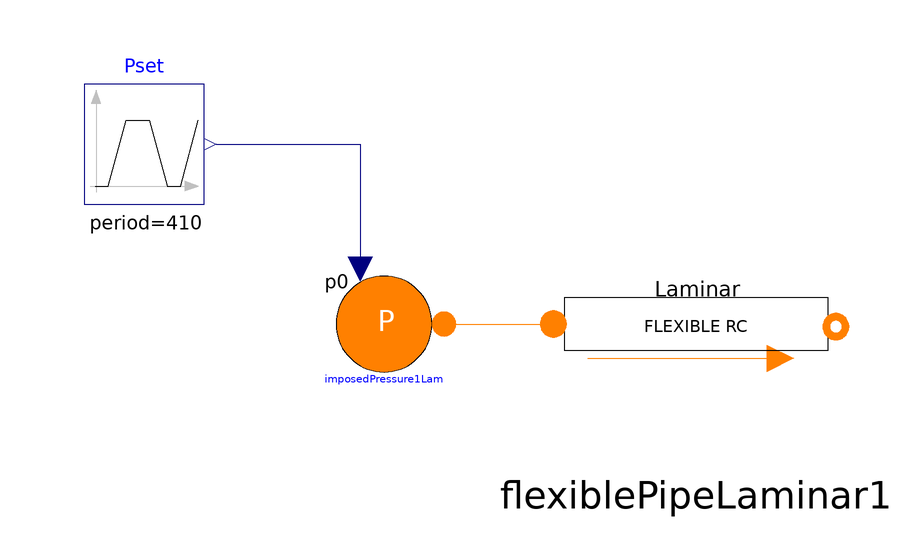

Above is the diagram view of the following Modelica model: its components placed by their Placement annotations and its connect equations drawn as lines.

model TestFlexiblePipeRCFilling
  extends Modelica.Icons.Example;
  FlexiblePipeRCLaminar flexiblePipeLaminar1(E(displayUnit = "Pa") = 2.06e+08, L = 500, N = 10, d = 0.00277, h = 500, pP_start = 100000, tk = 0.0018) annotation(
    Placement(visible = true, transformation(origin = {-38, -2.66454e-15}, extent = {{-22, -22}, {22, 22}}, rotation = 0)));
  ImposedPressure imposedPressure1Lam(use_in_p0 = true) annotation(
    Placement(visible = true, transformation(origin = {-90, 0}, extent = {{-10, -10}, {10, 10}}, rotation = 0)));
  Modelica.Blocks.Sources.Trapezoid Pset(amplitude = 600e5, falling = 5, nperiod = 1, offset = 1e5, period = 410, rising = 5, startTime = 2, width = 200) annotation(
    Placement(visible = true, transformation(origin = {-130, 30}, extent = {{-10, -10}, {10, 10}}, rotation = 0)));
  equation
    connect(Pset.y, imposedPressure1Lam.in_p0) annotation(
      Line(points = {{-118, 30}, {-94, 30}, {-94, 10}, {-94, 10}}, color = {0, 0, 127}));
  connect(imposedPressure1Lam.fl_P, flexiblePipeLaminar1.fl_P) annotation(
      Line(points = {{-80, 0}, {-60, 0}, {-60, 0}, {-60, 0}}, color = {255, 128, 0}));
    annotation(
    Icon(coordinateSystem(grid = {0.1, 0.1})),
    Diagram(coordinateSystem(extent = {{-200, -100}, {200, 100}})),
    experiment(StartTime = 0, StopTime = 400, Tolerance = 1e-06, Interval = 0.2));
end TestFlexiblePipeRCFilling;